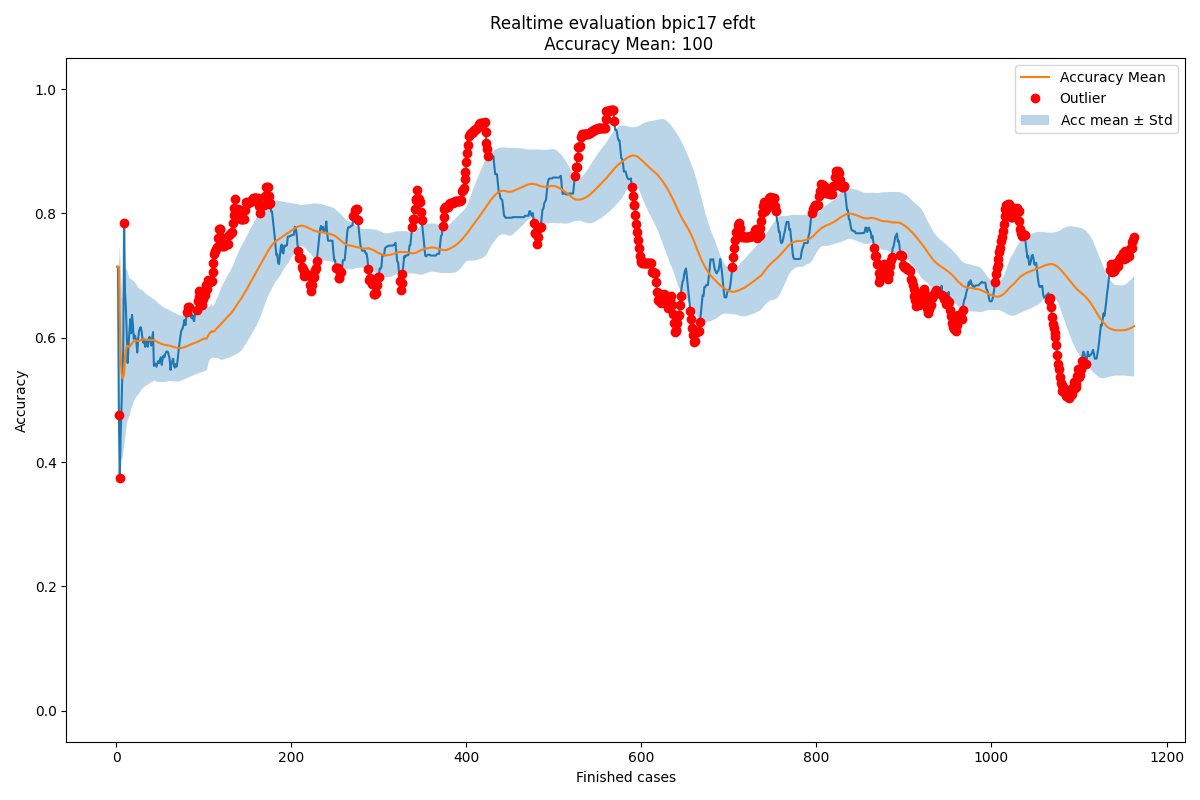

The data file committed next to this chart (first rows):
Acc mean, Acc std, New observation, Normality, Time, prefix_2, prefix_3, prefix_4, prefix_5, prefix_6, prefix_7, prefix_8, prefix_9, prefix_10, prefix_11, prefix_12, prefix_13, prefix_14, prefix_15
0.7143, 0.0, 0.7143, True, 2016-02-27 23:57:18, 1.0, 1.0, 1.0, 1.0, 1.0, 1.0, 1.0, 1.0, 1.0, 1.0, 0.0, 0.0, 0.0, 0.0
0.7143, 0.0, 0.7143, True, 2016-02-29 23:34:50, 1.0, 1.0, 1.0, 1.0, 1.0, 1.0, 1.0, 1.0, 1.0, 1.0, 0.0, 0.0, 0.0, 0.0
0.7143, 0.0, 0.4762, False, 2016-03-03 01:13:22, 0.6667, 0.6667, 0.6667, 0.6667, 0.6667, 0.6667, 0.6667, 0.6667, 0.6667, 0.6667, 0.0, 0.0, 0.0, 0.0
0.6349, 0.1122, 0.375, False, 2016-03-03 16:53:55, 0.75, 0.5, 0.5, 0.5, 0.5, 0.5, 0.5, 0.5, 0.5, 0.5, 0.0, 0.0, 0.0, 0.0
0.5699, 0.1487, 0.4429, True, 2016-03-04 00:49:24, 0.8, 0.6, 0.6, 0.6, 0.6, 0.6, 0.6, 0.6, 0.6, 0.6, 0.0, 0.0, 0.0, 0.0
0.5445, 0.1424, 0.4881, True, 2016-03-04 20:53:47, 0.8333, 0.6667, 0.6667, 0.6667, 0.6667, 0.6667, 0.6667, 0.6667, 0.6667, 0.6667, 0.0, 0.0, 0.0, 0.0
0.5351, 0.1317, 0.5442, True, 2016-03-05 03:54:49, 0.8571, 0.7143, 0.7143, 0.7143, 0.7143, 0.7143, 0.7143, 0.7143, 0.7143, 0.7143, 0.3333, 0.0, 0.0, 0.0
0.5364, 0.122, 0.5804, True, 2016-03-05 21:19:37, 0.875, 0.75, 0.75, 0.75, 0.75, 0.75, 0.75, 0.75, 0.75, 0.75, 0.5, 0.0, 0.0, 0.0
0.5419, 0.115, 0.7849, False, 2016-03-07 17:56:02, 0.8889, 0.7778, 0.7778, 0.7778, 0.7778, 0.7778, 0.7778, 0.7778, 0.7778, 0.7778, 0.6, 0.5, 1.0, 1.0
0.5689, 0.1326, 0.6738, True, 2016-03-07 19:56:52, 0.8, 0.7, 0.7, 0.7, 0.7, 0.7, 0.7, 0.7, 0.7, 0.7, 0.5, 0.3333, 0.5, 1.0
0.5794, 0.1297, 0.6498, True, 2016-03-07 21:49:22, 0.8182, 0.7273, 0.6364, 0.6364, 0.6364, 0.6364, 0.6364, 0.6364, 0.7, 0.7, 0.5, 0.3333, 0.5, 1.0
0.5858, 0.1253, 0.6037, True, 2016-03-07 22:07:40, 0.75, 0.6667, 0.5833, 0.5833, 0.5833, 0.5833, 0.5833, 0.5833, 0.6364, 0.6364, 0.4286, 0.3333, 0.5, 1.0
0.5873, 0.1201, 0.5593, True, 2016-03-08 00:36:53, 0.6923, 0.6154, 0.5385, 0.5385, 0.5385, 0.5385, 0.5385, 0.5385, 0.5833, 0.5833, 0.375, 0.25, 0.5, 1.0
0.5851, 0.1156, 0.5865, True, 2016-03-08 18:11:50, 0.7143, 0.6429, 0.5714, 0.5714, 0.5714, 0.5714, 0.5714, 0.5714, 0.6154, 0.6154, 0.4444, 0.25, 0.5, 1.0
0.5852, 0.1114, 0.6097, True, 2016-03-08 18:16:46, 0.7333, 0.6667, 0.6, 0.6, 0.6, 0.6, 0.6, 0.6, 0.6429, 0.6429, 0.5, 0.25, 0.5, 1.0
0.5869, 0.1078, 0.6297, True, 2016-03-08 21:39:49, 0.75, 0.6875, 0.625, 0.625, 0.625, 0.625, 0.625, 0.625, 0.6667, 0.6667, 0.5455, 0.25, 0.5, 1.0
0.5895, 0.1049, 0.6071, True, 2016-03-08 22:10:49, 0.7059, 0.6471, 0.5882, 0.5882, 0.5882, 0.5882, 0.5882, 0.5882, 0.625, 0.625, 0.5, 0.2, 0.6667, 1.0
0.5906, 0.1018, 0.6369, True, 2016-03-08 22:12:49, 0.6667, 0.6667, 0.6111, 0.6111, 0.6111, 0.6111, 0.6111, 0.6111, 0.6471, 0.6471, 0.5385, 0.3333, 0.75, 1.0
0.5931, 0.09953, 0.6218, True, 2016-03-08 22:19:28, 0.6316, 0.6316, 0.5789, 0.5789, 0.5789, 0.5789, 0.6316, 0.6316, 0.6667, 0.6111, 0.5, 0.2857, 0.8, 1.0
0.5947, 0.09709, 0.5984, True, 2016-03-08 23:50:01, 0.6, 0.65, 0.55, 0.55, 0.55, 0.55, 0.6, 0.6, 0.6316, 0.5789, 0.4667, 0.25, 0.8, 1.0
0.5948, 0.09463, 0.6039, True, 2016-03-08 23:55:02, 0.5714, 0.619, 0.5238, 0.5238, 0.5238, 0.5714, 0.619, 0.619, 0.65, 0.6, 0.5, 0.3333, 0.8, 1.0
0.5953, 0.09237, 0.6002, True, 2016-03-09 17:51:58, 0.5455, 0.5909, 0.5, 0.5, 0.5, 0.5909, 0.5909, 0.6364, 0.6667, 0.619, 0.5294, 0.3333, 0.8, 1.0
0.5955, 0.09025, 0.5935, True, 2016-03-09 19:35:12, 0.5217, 0.5652, 0.4783, 0.4783, 0.4783, 0.6087, 0.6087, 0.6522, 0.6818, 0.6364, 0.5, 0.3, 0.8, 1.0
0.5954, 0.08827, 0.5764, True, 2016-03-09 21:02:12, 0.5, 0.5417, 0.4583, 0.4583, 0.4583, 0.5833, 0.5833, 0.625, 0.6522, 0.6087, 0.5, 0.3, 0.8, 1.0
0.5946, 0.08649, 0.5982, True, 2016-03-09 23:16:46, 0.52, 0.56, 0.48, 0.48, 0.48, 0.6, 0.6, 0.64, 0.6667, 0.625, 0.5263, 0.3636, 0.8333, 1.0
0.5948, 0.08475, 0.6102, True, 2016-03-09 23:43:05, 0.5385, 0.5769, 0.5, 0.5, 0.5, 0.6154, 0.6154, 0.6538, 0.68, 0.64, 0.5263, 0.3636, 0.8333, 1.0
0.5954, 0.08316, 0.6151, True, 2016-03-10 00:55:26, 0.5185, 0.5556, 0.4815, 0.5185, 0.5185, 0.6296, 0.6296, 0.6667, 0.6923, 0.6538, 0.55, 0.3636, 0.8333, 1.0
0.5961, 0.08169, 0.6171, True, 2016-03-10 04:36:23, 0.5, 0.5357, 0.4643, 0.5, 0.5357, 0.6429, 0.6429, 0.6786, 0.7037, 0.6667, 0.5714, 0.3636, 0.8333, 1.0
0.5968, 0.08031, 0.61, True, 2016-03-10 18:21:24, 0.4828, 0.5172, 0.4828, 0.5172, 0.5517, 0.6552, 0.6207, 0.6552, 0.6786, 0.6429, 0.5455, 0.3333, 0.8571, 1.0
0.5973, 0.07895, 0.598, True, 2016-03-10 20:00:16, 0.4667, 0.5, 0.4667, 0.5, 0.5333, 0.6333, 0.6, 0.6333, 0.6552, 0.6207, 0.5217, 0.3846, 0.8571, 1.0
0.5973, 0.07762, 0.592, True, 2016-03-10 20:59:18, 0.4839, 0.5161, 0.4839, 0.5161, 0.5161, 0.6129, 0.5806, 0.6129, 0.6333, 0.6, 0.5, 0.3571, 0.875, 1.0
0.5971, 0.07637, 0.5975, True, 2016-03-10 22:07:01, 0.4688, 0.5, 0.4688, 0.5, 0.5312, 0.625, 0.5938, 0.625, 0.6452, 0.6129, 0.52, 0.4, 0.875, 1.0
0.5972, 0.07516, 0.5854, True, 2016-03-10 23:19:05, 0.4545, 0.4848, 0.4545, 0.4848, 0.5152, 0.6061, 0.5758, 0.6061, 0.625, 0.5938, 0.52, 0.4, 0.875, 1.0
0.5968, 0.07404, 0.5951, True, 2016-03-10 23:21:48, 0.4706, 0.5, 0.4706, 0.5, 0.5294, 0.6176, 0.5882, 0.6176, 0.6364, 0.6061, 0.52, 0.4, 0.875, 1.0
0.5968, 0.07295, 0.5954, True, 2016-03-10 23:45:13, 0.4571, 0.5143, 0.4857, 0.4857, 0.5143, 0.6, 0.5714, 0.6286, 0.6471, 0.6176, 0.5385, 0.4, 0.875, 1.0
0.5967, 0.0719, 0.5856, True, 2016-03-11 00:13:32, 0.4444, 0.5, 0.4722, 0.4722, 0.5, 0.5833, 0.5556, 0.6111, 0.6286, 0.6, 0.5185, 0.4375, 0.875, 1.0
0.5964, 0.07092, 0.5982, True, 2016-03-11 00:13:56, 0.4595, 0.5135, 0.4865, 0.4865, 0.5135, 0.5946, 0.5676, 0.6216, 0.6389, 0.6111, 0.5357, 0.4706, 0.875, 1.0
0.5965, 0.06995, 0.6015, True, 2016-03-11 02:01:45, 0.4737, 0.5263, 0.5, 0.4737, 0.5, 0.5789, 0.5526, 0.6053, 0.6486, 0.6216, 0.5517, 0.5, 0.8889, 1.0
0.5966, 0.06903, 0.5949, True, 2016-03-11 17:58:30, 0.4615, 0.5128, 0.4872, 0.4615, 0.4872, 0.5641, 0.5385, 0.6053, 0.6486, 0.6216, 0.5517, 0.5, 0.8889, 1.0
0.5965, 0.06814, 0.5874, True, 2016-03-11 19:49:42, 0.45, 0.5, 0.475, 0.45, 0.475, 0.575, 0.55, 0.5897, 0.6316, 0.6053, 0.5333, 0.5, 0.8889, 1.0
0.5963, 0.0673, 0.5986, True, 2016-03-11 21:43:24, 0.4634, 0.5122, 0.4878, 0.4634, 0.4878, 0.5854, 0.561, 0.6, 0.641, 0.6154, 0.5484, 0.5263, 0.8889, 1.0
0.5964, 0.06647, 0.6092, True, 2016-03-11 22:07:34, 0.4762, 0.5238, 0.5, 0.4762, 0.5, 0.5952, 0.5714, 0.6098, 0.65, 0.625, 0.5625, 0.55, 0.8889, 1.0
0.5967, 0.06571, 0.5548, True, 2016-03-12 01:00:52, 0.4651, 0.5116, 0.4884, 0.4651, 0.4884, 0.5814, 0.5581, 0.5952, 0.6341, 0.6098, 0.5455, 0.5238, 0.8, 0.5
0.5957, 0.06524, 0.5591, True, 2016-03-12 22:28:44, 0.4545, 0.5, 0.5, 0.4773, 0.5, 0.5909, 0.5682, 0.6047, 0.6429, 0.619, 0.5455, 0.5238, 0.8, 0.5
0.5949, 0.06473, 0.5561, True, 2016-03-14 18:18:24, 0.4667, 0.4889, 0.4889, 0.4667, 0.4889, 0.5778, 0.5556, 0.5909, 0.6512, 0.6279, 0.5588, 0.5238, 0.8, 0.5
0.594, 0.06426, 0.5533, True, 2016-03-14 20:44:07, 0.4783, 0.4783, 0.4783, 0.4565, 0.4783, 0.5652, 0.5435, 0.5778, 0.6591, 0.6364, 0.5714, 0.5238, 0.8, 0.5
0.5931, 0.06383, 0.5594, True, 2016-03-14 21:47:13, 0.4681, 0.4894, 0.4894, 0.4681, 0.4894, 0.5745, 0.5532, 0.587, 0.6667, 0.6444, 0.5556, 0.5455, 0.8, 0.5
0.5924, 0.06334, 0.5624, True, 2016-03-14 22:00:55, 0.4583, 0.4792, 0.5, 0.4792, 0.5, 0.5833, 0.5625, 0.5957, 0.6739, 0.6522, 0.5676, 0.5217, 0.8, 0.5
0.5918, 0.06282, 0.5593, True, 2016-03-14 22:02:32, 0.449, 0.4694, 0.4898, 0.4694, 0.4898, 0.5714, 0.5714, 0.6042, 0.6596, 0.6596, 0.5789, 0.5, 0.8182, 0.5
0.5911, 0.06235, 0.5653, True, 2016-03-14 22:03:45, 0.44, 0.46, 0.5, 0.48, 0.5, 0.58, 0.58, 0.6122, 0.6667, 0.6667, 0.5897, 0.52, 0.8182, 0.5
0.5906, 0.06183, 0.5688, True, 2016-03-14 23:01:43, 0.44, 0.46, 0.5, 0.48, 0.5, 0.58, 0.58, 0.62, 0.6735, 0.6735, 0.6, 0.5385, 0.8182, 0.5
0.5902, 0.06129, 0.5564, True, 2016-03-14 23:44:58, 0.42, 0.44, 0.48, 0.46, 0.48, 0.56, 0.56, 0.6, 0.66, 0.6735, 0.6, 0.5385, 0.8182, 0.5
0.5895, 0.06088, 0.5669, True, 2016-03-15 02:09:53, 0.44, 0.46, 0.5, 0.48, 0.5, 0.58, 0.58, 0.6, 0.66, 0.68, 0.6, 0.5385, 0.8182, 0.5
0.5891, 0.06038, 0.5713, True, 2016-03-15 16:40:07, 0.42, 0.48, 0.5, 0.48, 0.5, 0.58, 0.58, 0.62, 0.66, 0.68, 0.6098, 0.5556, 0.8333, 0.5
0.5888, 0.05986, 0.5686, True, 2016-03-15 18:00:10, 0.42, 0.48, 0.48, 0.46, 0.48, 0.56, 0.58, 0.64, 0.68, 0.68, 0.619, 0.5357, 0.8462, 0.5
0.5884, 0.05938, 0.5741, True, 2016-03-15 19:59:53, 0.42, 0.48, 0.48, 0.46, 0.48, 0.56, 0.58, 0.64, 0.7, 0.7, 0.6279, 0.5517, 0.8571, 0.5
0.5881, 0.05888, 0.5772, True, 2016-03-15 20:01:18, 0.42, 0.48, 0.48, 0.46, 0.48, 0.56, 0.58, 0.64, 0.7, 0.72, 0.6364, 0.5667, 0.8571, 0.5
0.588, 0.05838, 0.578, True, 2016-03-15 20:20:06, 0.42, 0.48, 0.46, 0.46, 0.48, 0.56, 0.58, 0.64, 0.7, 0.72, 0.6444, 0.5806, 0.8667, 0.5
0.5878, 0.05788, 0.5772, True, 2016-03-15 20:59:07, 0.42, 0.48, 0.46, 0.46, 0.48, 0.56, 0.58, 0.64, 0.7, 0.72, 0.6522, 0.5625, 0.8667, 0.5
0.5876, 0.05741, 0.572, True, 2016-03-15 22:04:49, 0.42, 0.48, 0.46, 0.46, 0.48, 0.56, 0.58, 0.62, 0.68, 0.7, 0.6383, 0.5625, 0.8667, 0.5
... 1,104 more rows
